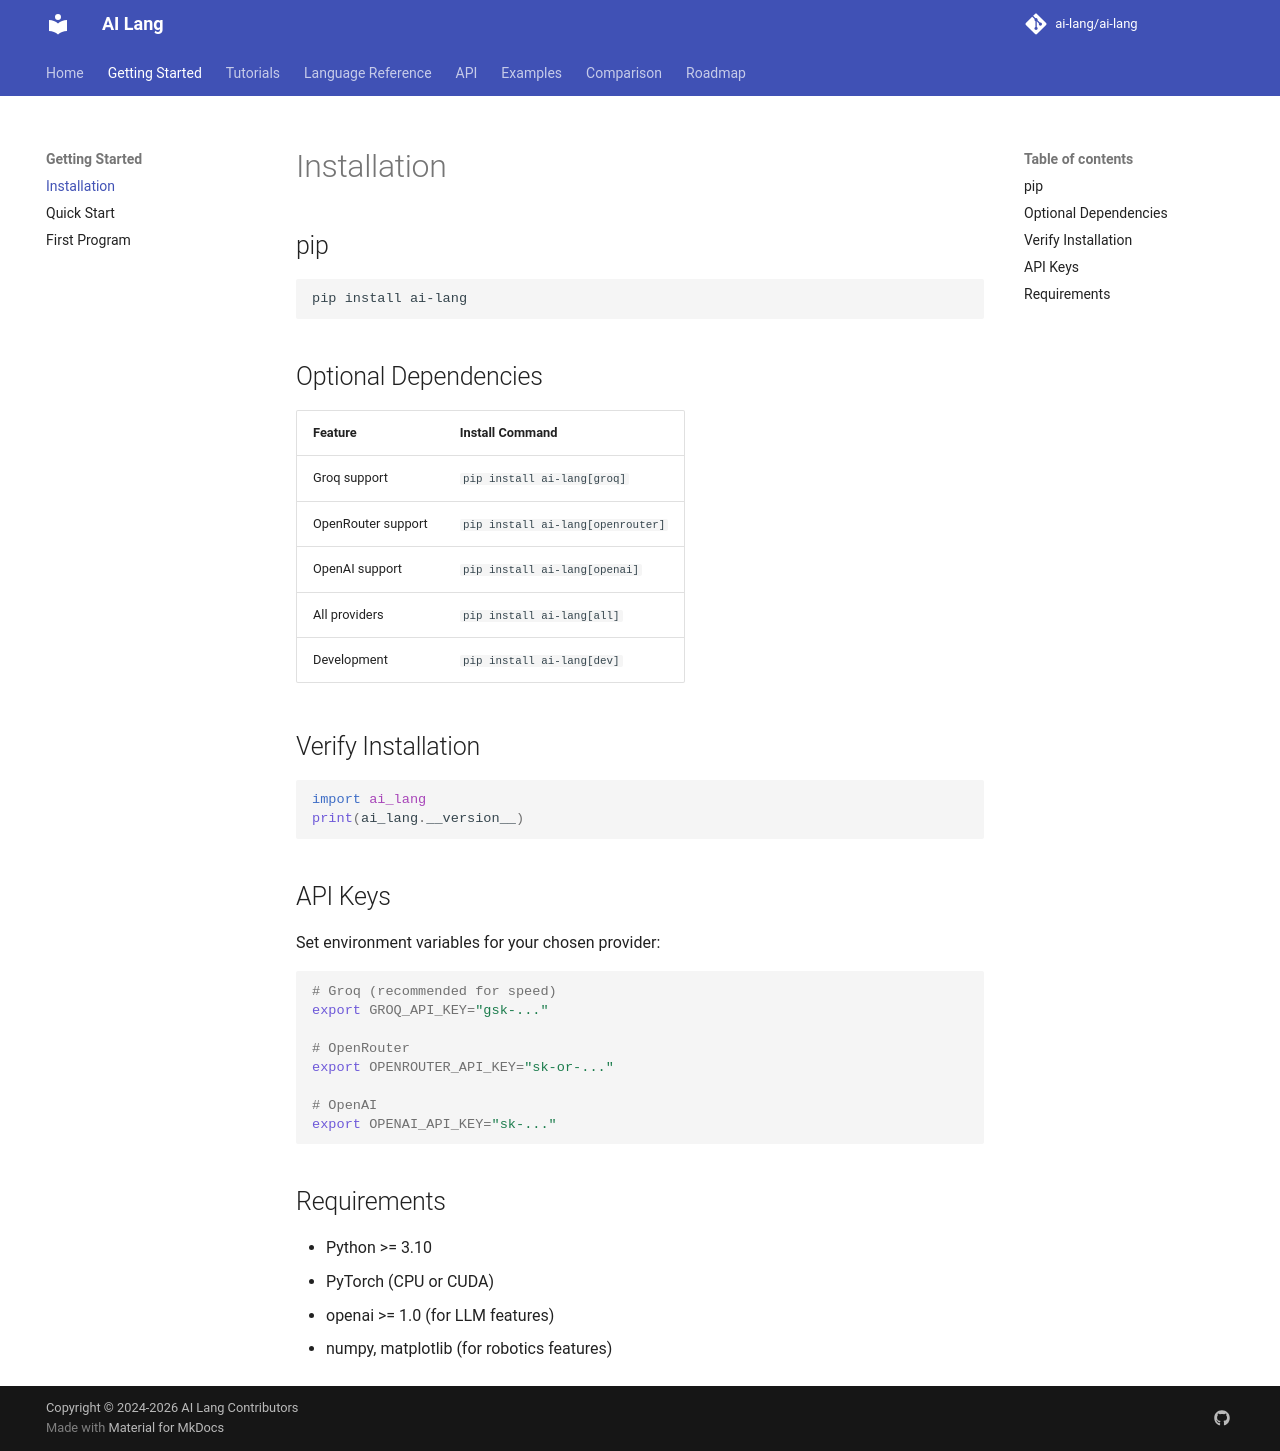

repository: promit7473/ai-lang · page: getting-started/installation/index.html · generator: mkdocs

# Installation

## pip

```bash
pip install ai-lang
```

## Optional Dependencies

| Feature | Install Command |
|---------|----------------|
| Groq support | `pip install ai-lang[groq]` |
| OpenRouter support | `pip install ai-lang[openrouter]` |
| OpenAI support | `pip install ai-lang[openai]` |
| All providers | `pip install ai-lang[all]` |
| Development | `pip install ai-lang[dev]` |

## Verify Installation

```python
import ai_lang
print(ai_lang.__version__)
```

## API Keys

Set environment variables for your chosen provider:

```bash
# Groq (recommended for speed)
export GROQ_API_KEY="gsk-..."

# OpenRouter
export OPENROUTER_API_KEY="sk-or-..."

# OpenAI
export OPENAI_API_KEY="sk-..."
```

## Requirements

- Python >= 3.10
- PyTorch (CPU or CUDA)
- openai >= 1.0 (for LLM features)
- numpy, matplotlib (for robotics features)
